Run: headless pygame with SDL's dummy video driver; simulated clock (each Clock.tick advances the game by its frame time, no real sleeping); random seed 0; keys injected as events and as key.get_pressed() state; no mouse input.
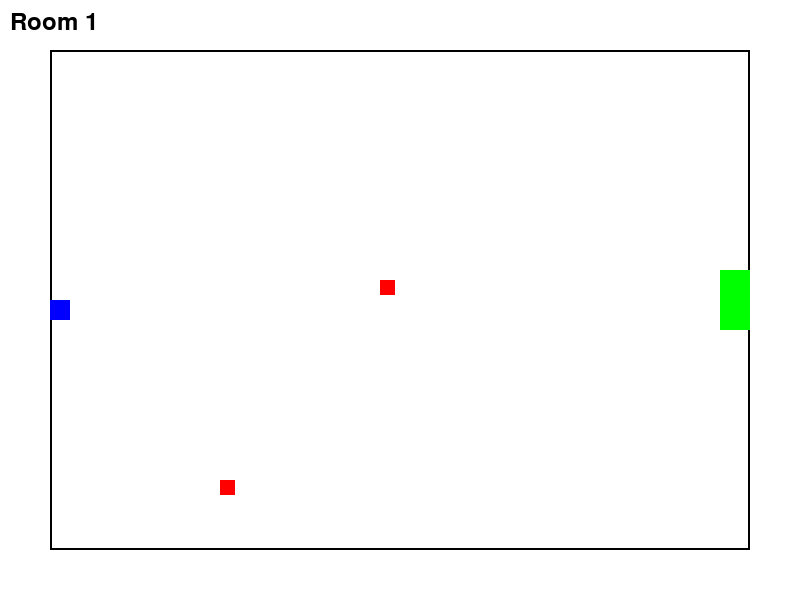
Frame 1 of 4 · flips 1–60 · no input
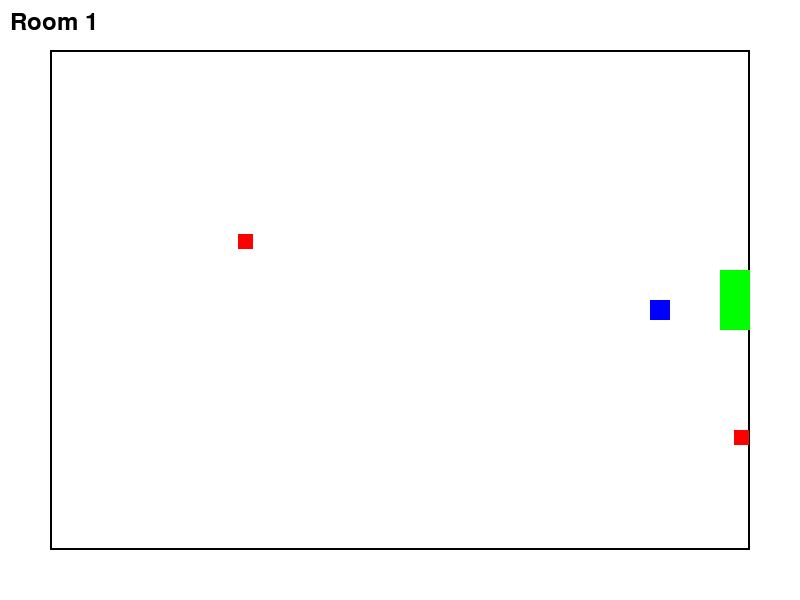
Frame 2 of 4 · flips 61–180 · tapped SPACE, RETURN · held RIGHT (→), D
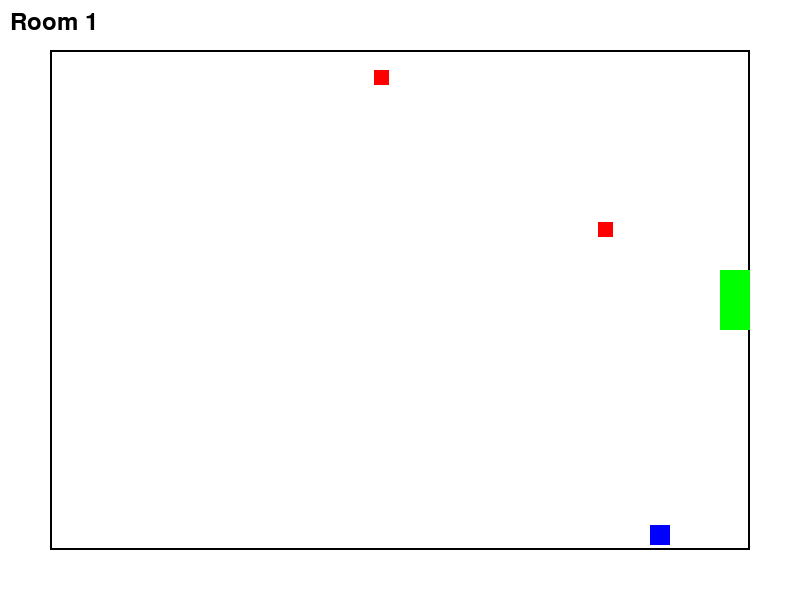
Frame 3 of 4 · flips 181–300 · held DOWN (↓), S
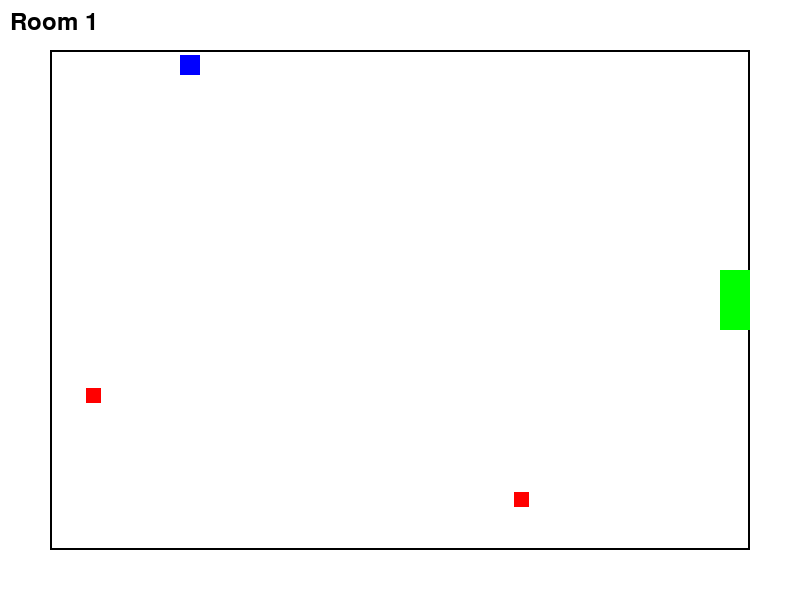
Frame 4 of 4 · flips 301–420 · held LEFT (←), A, UP (↑), W

The pygame program that drew these frames:

import pygame
import sys

# Initialize Pygame
pygame.init()

# Set up the display
WIDTH, HEIGHT = 800, 600
screen = pygame.display.set_mode((WIDTH, HEIGHT))
pygame.display.set_caption("World's Hardest Game Clone - Room Edition")

# Colors
WHITE = (255, 255, 255)
RED = (255, 0, 0)
BLUE = (0, 0, 255)
GREEN = (0, 255, 0)
BLACK = (0, 0, 0)

# Player
player_size = 20
player_x = 50
player_y = HEIGHT // 2
player_speed = 5

# Room setup
room_width = WIDTH - 100
room_height = HEIGHT - 100
room_x = 50
room_y = 50

# Rooms
rooms = [
    {
        'obstacles': [
            {'x': 200, 'y': 100, 'dx': 3, 'dy': 3},
            {'x': 400, 'y': 300, 'dx': -3, 'dy': 3},
        ],
        'exit': {'x': room_x + room_width - 30, 'y': room_y + room_height // 2 - 30, 'width': 30, 'height': 60}
    },
    {
        'obstacles': [
            {'x': 300, 'y': 200, 'dx': 4, 'dy': 0},
            {'x': 500, 'y': 400, 'dx': -4, 'dy': 0},
            {'x': 200, 'y': 300, 'dx': 0, 'dy': 4},
        ],
        'exit': {'x': room_x + room_width - 30, 'y': room_y + room_height // 2 - 30, 'width': 30, 'height': 60}
    },
    {
        'obstacles': [
            {'x': 200, 'y': 100, 'dx': 5, 'dy': 5},
            {'x': 400, 'y': 300, 'dx': -5, 'dy': 5},
            {'x': 600, 'y': 500, 'dx': 5, 'dy': -5},
            {'x': 300, 'y': 200, 'dx': -5, 'dy': -5},
        ],
        'exit': {'x': room_x + room_width - 30, 'y': room_y + room_height // 2 - 30, 'width': 30, 'height': 60}
    }
]

current_room = 0
obstacle_size = 15

# Game loop
clock = pygame.time.Clock()
running = True

while running:
    for event in pygame.event.get():
        if event.type == pygame.QUIT:
            running = False

    # Move player
    keys = pygame.key.get_pressed()
    new_x, new_y = player_x, player_y
    if keys[pygame.K_LEFT]:
        new_x -= player_speed
    if keys[pygame.K_RIGHT]:
        new_x += player_speed
    if keys[pygame.K_UP]:
        new_y -= player_speed
    if keys[pygame.K_DOWN]:
        new_y += player_speed

    # Check room boundaries
    if (room_x < new_x < room_x + room_width - player_size and
        room_y < new_y < room_y + room_height - player_size):
        player_x, player_y = new_x, new_y

    # Move obstacles
    for obstacle in rooms[current_room]['obstacles']:
        obstacle['x'] += obstacle['dx']
        obstacle['y'] += obstacle['dy']
        
        if obstacle['x'] <= room_x or obstacle['x'] >= room_x + room_width - obstacle_size:
            obstacle['dx'] *= -1
        if obstacle['y'] <= room_y or obstacle['y'] >= room_y + room_height - obstacle_size:
            obstacle['dy'] *= -1

    # Check for collisions
    player_rect = pygame.Rect(player_x, player_y, player_size, player_size)
    for obstacle in rooms[current_room]['obstacles']:
        obstacle_rect = pygame.Rect(obstacle['x'], obstacle['y'], obstacle_size, obstacle_size)
        if player_rect.colliderect(obstacle_rect):
            player_x, player_y = 50, HEIGHT // 2  # Reset player position

    # Check for exit
    exit_rect = pygame.Rect(
        rooms[current_room]['exit']['x'],
        rooms[current_room]['exit']['y'],
        rooms[current_room]['exit']['width'],
        rooms[current_room]['exit']['height']
    )
    if player_rect.colliderect(exit_rect):
        current_room += 1
        if current_room >= len(rooms):
            print("Congratulations! You've completed all rooms!")
            running = False
        else:
            player_x, player_y = 50, HEIGHT // 2  # Reset player position for next room

    # Draw everything
    screen.fill(WHITE)
    
    # Draw room
    pygame.draw.rect(screen, BLACK, (room_x, room_y, room_width, room_height), 2)
    
    # Draw player
    pygame.draw.rect(screen, BLUE, (player_x, player_y, player_size, player_size))
    
    # Draw obstacles
    for obstacle in rooms[current_room]['obstacles']:
        pygame.draw.rect(screen, RED, (obstacle['x'], obstacle['y'], obstacle_size, obstacle_size))
    
    # Draw exit
    pygame.draw.rect(screen, GREEN, (
        rooms[current_room]['exit']['x'],
        rooms[current_room]['exit']['y'],
        rooms[current_room]['exit']['width'],
        rooms[current_room]['exit']['height']
    ))

    # Draw room number
    font = pygame.font.Font(None, 36)
    room_text = font.render(f"Room {current_room + 1}", True, BLACK)
    screen.blit(room_text, (10, 10))

    pygame.display.flip()
    clock.tick(60)

pygame.quit()
sys.exit()
